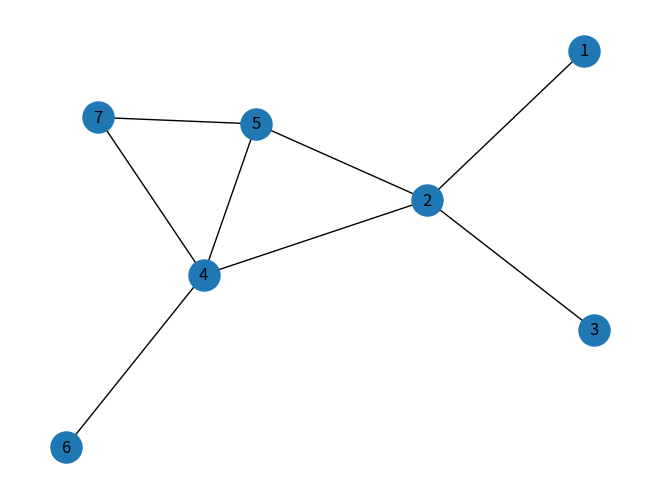
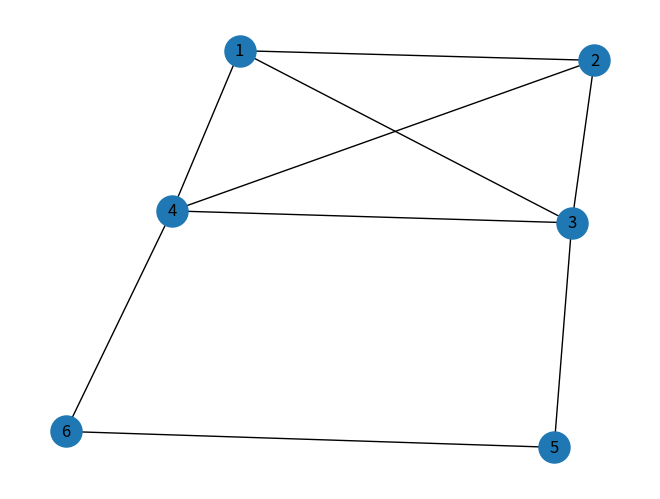

Write the Python code that produced these figures, in order.
import networkx as nx
import matplotlib.pyplot as plt
G = nx.Graph()
G.add_nodes_from([1,2,3,4,5,6,7])
G.add_edges_from([(1,2),(2,3),(2,4),(2,5),(4,5),(4,6),(4,7),(5,7)])
nx.draw(G, node_size = 500, with_labels=True)
plt.show()
print(nx.degree_centrality(G))
DC = nx.degree_centrality(G)
for i in DC.keys():
    print('The node {} measurement center value {:.4f}'.format(i, DC[i]))
    print(nx.eigenvector_centrality(G))#特征向量的中心性

#2
import networkx as nx
import matplotlib.pyplot as plt
G = nx.Graph()
G.add_edges_from([ (1, 2), (1, 3), (1, 4), (2, 3), (2, 4), (3, 4), (3, 5), (4, 6),(5, 6)])
nx.draw(G, node_size = 500, with_labels=True)
plt.show()
print(nx.degree_centrality(G))
DC = nx.degree_centrality(G)
for i in DC.keys():
    print('The node {} measurement center value {:.4f}'.format(i, DC[i]))
    print(nx.eigenvector_centrality(G))#特征向量的中心性
